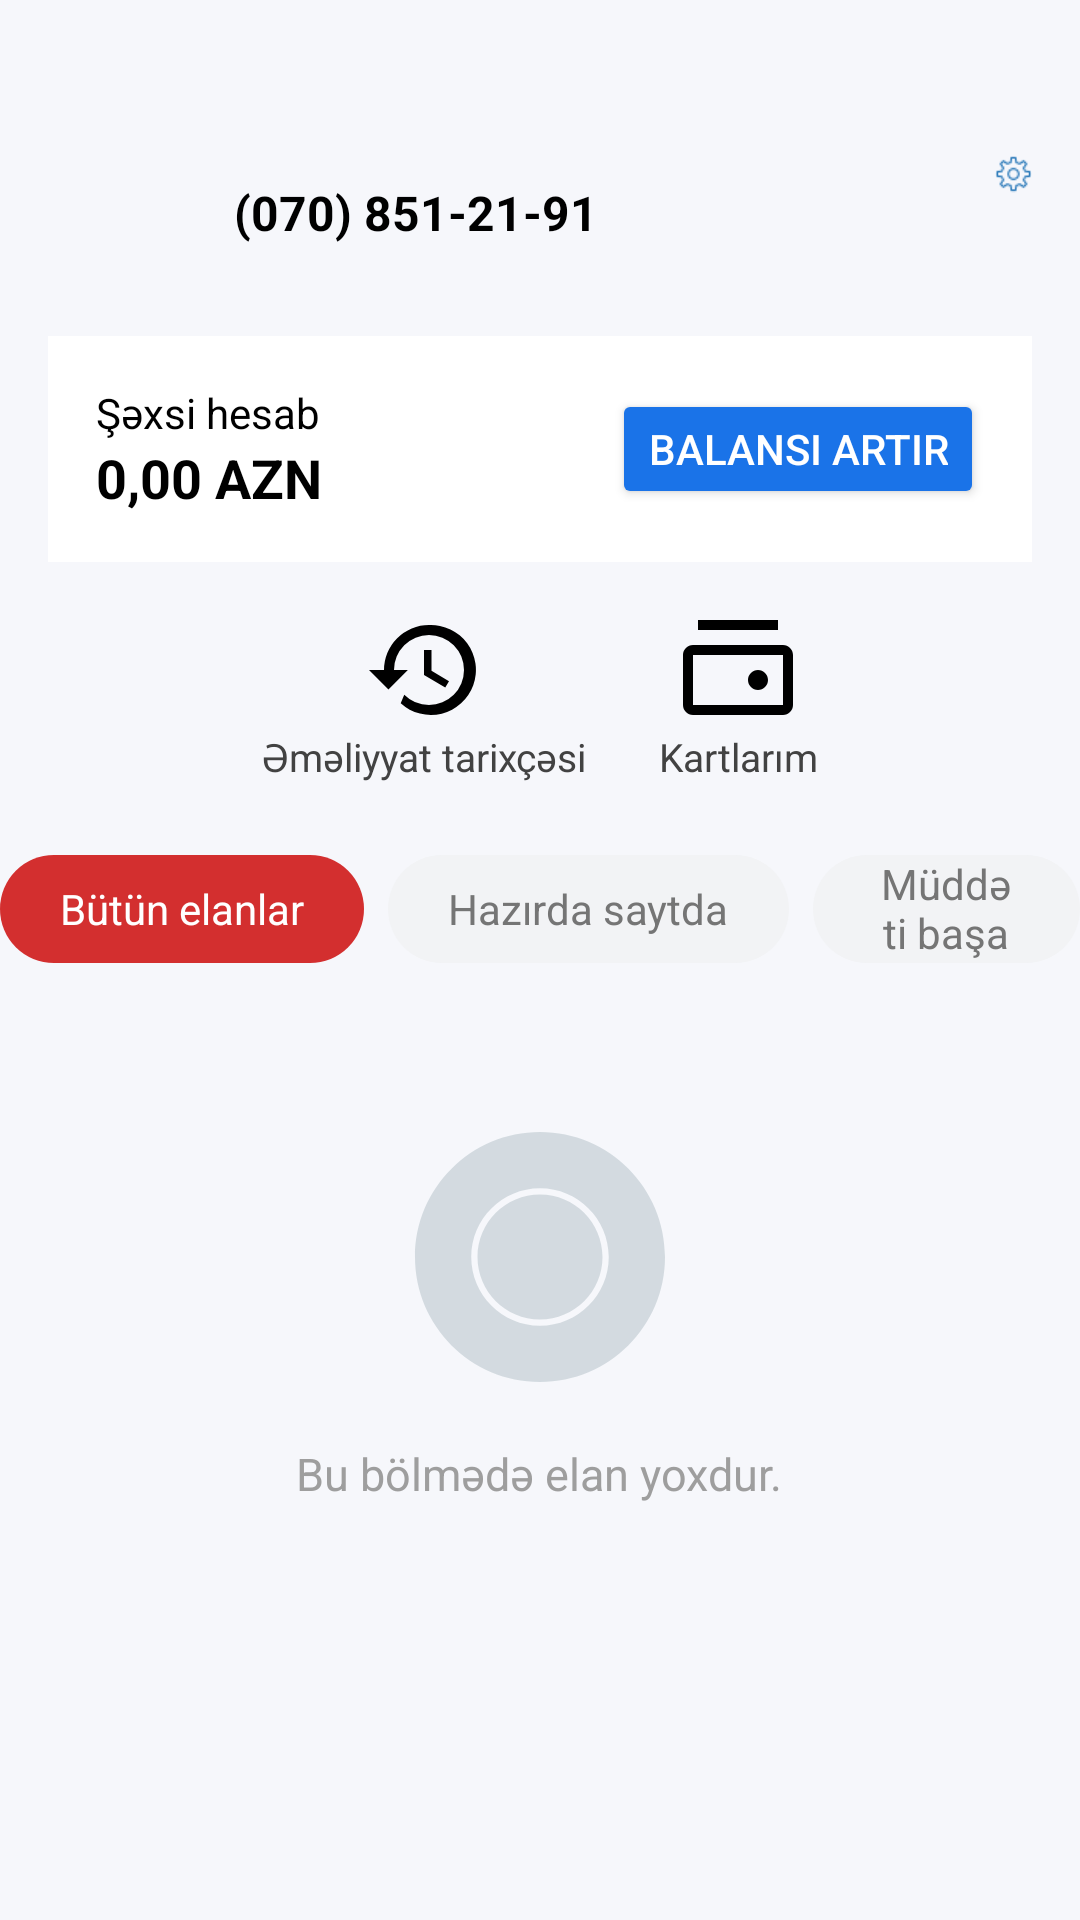

Here is an Android app screen rendered from its layout file. Give the layout XML and the strings, colors and styles it references.
<!-- AndroidManifest.xml: application theme Theme.TurboazApp -->
<!-- res/layout/fragment_main_cabinet.xml -->
<?xml version="1.0" encoding="utf-8"?>
<androidx.constraintlayout.widget.ConstraintLayout
    xmlns:android="http://schemas.android.com/apk/res/android"
    xmlns:app="http://schemas.android.com/apk/res-auto"
    android:layout_width="match_parent"
    android:layout_height="match_parent"
    android:paddingTop="30dp"
    android:background="?attr/colorSurface">

    
    <LinearLayout
        android:id="@+id/profileSection"
        android:layout_width="0dp"
        android:layout_height="wrap_content"
        android:orientation="horizontal"
        android:gravity="center_vertical"
        app:layout_constraintTop_toTopOf="parent"
        app:layout_constraintStart_toStartOf="parent"
        app:layout_constraintEnd_toEndOf="parent"
        android:padding="16dp">

        <ImageView
            android:id="@+id/profileImage"
            android:layout_width="50dp"
            android:layout_height="50dp"
            android:src="@drawable/account_circle"
            android:backgroundTint="#E0E0E0"
            android:layout_marginEnd="12dp" />

        <TextView
            android:id="@+id/tvPhone"
            android:layout_width="wrap_content"
            android:layout_height="wrap_content"
            android:text="(070) 851-21-91"
            android:textSize="16sp"
            android:textColor="?attr/colorOnSurface"
            android:textStyle="bold"
            android:layout_weight="1"/>

        <ImageView
            android:id="@+id/btnSettings"
            android:layout_width="0dp"
            android:layout_height="wrap_content"
            android:layout_gravity="end"
            android:layout_weight="1"
            android:layout_marginStart="120dp"
            android:src="@drawable/settings" />
    </LinearLayout>

    
    <LinearLayout
        android:id="@+id/balanceCard"
        android:layout_width="0dp"
        android:layout_height="wrap_content"
        android:orientation="horizontal"
        android:gravity="center_vertical"
        android:background="@color/cardBackground"
        android:padding="16dp"
        app:layout_constraintTop_toBottomOf="@id/profileSection"
        app:layout_constraintStart_toStartOf="parent"
        app:layout_constraintEnd_toEndOf="parent"
        android:layout_marginHorizontal="16dp">

        <LinearLayout
            android:layout_width="wrap_content"
            android:layout_height="wrap_content"
            android:orientation="vertical"
            android:layout_weight="1">

            <TextView
                android:layout_width="wrap_content"
                android:layout_height="wrap_content"
                android:text="Şəxsi hesab"
                android:textColor="?attr/colorOnSurface"
                android:textSize="14sp"/>

            <TextView
                android:layout_width="wrap_content"
                android:layout_height="wrap_content"
                android:text="0,00 AZN"
                android:textColor="?attr/colorOnSurface"
                android:textSize="18sp"
                android:textStyle="bold"/>
        </LinearLayout>

        <Button
            android:id="@+id/btnAddBalance"
            android:layout_width="wrap_content"
            android:layout_height="40dp"
            android:text="Balansı artır"
            android:textColor="@android:color/white"
            android:backgroundTint="#1A73E8"
            android:textSize="14sp"/>
    </LinearLayout>

    
    <LinearLayout
        android:id="@+id/actionButtons"
        android:layout_width="0dp"
        android:layout_height="wrap_content"
        android:orientation="horizontal"
        android:gravity="center"
        android:layout_marginTop="16dp"
        app:layout_constraintTop_toBottomOf="@id/balanceCard"
        app:layout_constraintStart_toStartOf="parent"
        app:layout_constraintEnd_toEndOf="parent">

        <LinearLayout
            android:layout_width="wrap_content"
            android:layout_height="wrap_content"
            android:orientation="vertical"
            android:gravity="center"
            android:layout_marginEnd="24dp">

            <ImageView
                android:layout_width="40dp"
                android:layout_height="40dp"
                android:src="@drawable/ic_history"
                app:tint="?attr/colorOnSurface"/>

            <TextView
                android:layout_width="wrap_content"
                android:layout_height="wrap_content"
                android:text="Əməliyyat tarixçəsi"
                android:textColor="#424242"
                android:textSize="13sp"/>
        </LinearLayout>

        <LinearLayout
            android:layout_width="wrap_content"
            android:layout_height="wrap_content"
            android:orientation="vertical"
            android:gravity="center">

            <ImageView
                android:layout_width="40dp"
                android:layout_height="40dp"
                android:src="@drawable/ic_wallet"
                app:tint="?attr/colorOnSurface"/>

            <TextView
                android:layout_width="wrap_content"
                android:layout_height="wrap_content"
                android:text="Kartlarım"
                android:textColor="#424242"
                android:textSize="13sp"/>
        </LinearLayout>
    </LinearLayout>

    
    <LinearLayout
        android:id="@+id/tabSection"
        android:layout_width="0dp"
        android:layout_height="wrap_content"
        android:orientation="horizontal"
        android:gravity="center"
        android:layout_marginTop="24dp"
        app:layout_constraintTop_toBottomOf="@id/actionButtons"
        app:layout_constraintStart_toStartOf="parent"
        app:layout_constraintEnd_toEndOf="parent">

        <TextView
            android:layout_width="wrap_content"
            android:layout_height="36dp"
            android:gravity="center"
            android:paddingHorizontal="20dp"
            android:backgroundTintMode="src_in"
            android:background="@drawable/bg_tab_selected"
            android:text="Bütün elanlar"
            android:textColor="@android:color/white"
            android:textSize="14sp"
            android:layout_marginEnd="8dp"/>

        <TextView
            android:layout_width="wrap_content"
            android:layout_height="36dp"
            android:gravity="center"
            android:paddingHorizontal="20dp"
            android:background="@drawable/bg_tab_unselected"
            android:text="Hazırda saytda"
            android:textColor="#757575"
            android:textSize="14sp"
            android:layout_marginEnd="8dp"/>

        <TextView
            android:layout_width="wrap_content"
            android:layout_height="36dp"
            android:gravity="center"
            android:paddingHorizontal="20dp"
            android:background="@drawable/bg_tab_unselected"
            android:text="Müddəti başa çatan"
            android:textColor="#757575"
            android:textSize="14sp"/>
    </LinearLayout>

    
    <androidx.recyclerview.widget.RecyclerView
        android:id="@+id/recyclerViewMyCars"
        android:layout_width="0dp"
        android:layout_height="0dp"
        android:visibility="gone"
        app:layout_constraintTop_toBottomOf="@id/tabSection"
        app:layout_constraintBottom_toBottomOf="parent"
        app:layout_constraintStart_toStartOf="parent"
        app:layout_constraintEnd_toEndOf="parent"
        android:layout_marginTop="16dp"
        android:padding="8dp"/>

    
    <LinearLayout
        android:id="@+id/emptySection"
        android:layout_width="0dp"
        android:layout_height="wrap_content"
        android:orientation="vertical"
        android:gravity="center"
        android:visibility="visible"
        app:layout_constraintTop_toBottomOf="@id/tabSection"
        app:layout_constraintStart_toStartOf="parent"
        app:layout_constraintEnd_toEndOf="parent"
        android:layout_marginTop="48dp">

        <ImageView
            android:layout_width="100dp"
            android:layout_height="100dp"
            android:src="@drawable/ic_empty_state"
            android:alpha="0.5"/>

        <TextView
            android:layout_width="wrap_content"
            android:layout_height="wrap_content"
            android:text="Bu bölmədə elan yoxdur."
            android:textColor="#9E9E9E"
            android:textSize="15sp"
            android:layout_marginTop="12dp"/>
    </LinearLayout>

</androidx.constraintlayout.widget.ConstraintLayout>
<!-- resources referenced by this layout -->
<resources>
  <color name="cardBackground">#FFFFFF</color>
  <!-- drawable bg_tab_selected (drawable) -->
  <shape xmlns:android="http://schemas.android.com/apk/res/android" android:shape="rectangle">
      <solid android:color="#D32F2F"/>
      <corners android:radius="20dp"/>
  </shape>
  <!-- drawable bg_tab_unselected (drawable) -->
  <shape xmlns:android="http://schemas.android.com/apk/res/android" android:shape="rectangle">
      <solid android:color="#F2F3F5"/>
      <corners android:radius="20dp"/>
  </shape>
  <!-- drawable ic_empty_state (drawable) -->
  <vector xmlns:android="http://schemas.android.com/apk/res/android"
      android:width="120dp"
      android:height="120dp"
      android:viewportWidth="24"
      android:viewportHeight="24">
      <path
          android:fillColor="#B0BEC5"
          android:pathData="M12,2C6.48,2 2,6.48 2,12s4.48,10 10,10
              10,-4.48 10,-10S17.52,2 12,2zM12,17.5
              c-3.03,0 -5.5,-2.47 -5.5,-5.5
              s2.47,-5.5 5.5,-5.5 5.5,2.47 5.5,5.5
              -2.47,5.5 -5.5,5.5zM12,7
              c-2.76,0 -5,2.24 -5,5s2.24,5 5,5
              5,-2.24 5,-5 -2.24,-5 -5,-5z" />
  </vector>
  <!-- drawable ic_history (drawable) -->
  <vector xmlns:android="http://schemas.android.com/apk/res/android"
      android:width="24dp"
      android:height="24dp"
      android:viewportWidth="24"
      android:viewportHeight="24">
      <path
          android:fillColor="#000000"
          android:pathData="M13,3a9,9 0 0,0 -9,9H1l3.89,3.89L8.77,12H6a7,7 0 1,1 7,7 7.07,7.07 0 0,1 -4.95,-2.05L7.34,18.66A9,9 0 1,0 13,3zM12,8v5l4.25,2.52L17,14.24l-3.5,-2.07V8z"/>
  </vector>
  <!-- drawable ic_wallet (drawable) -->
  <vector xmlns:android="http://schemas.android.com/apk/res/android"
      android:width="24dp"
      android:height="24dp"
      android:viewportWidth="24"
      android:viewportHeight="24">
      <path
          android:fillColor="#000000"
          android:pathData="M21,7H3C1.9,7 1,7.9 1,9v10c0,1.1 0.9,2 2,2h18c1.1,0 2,-0.9 2,-2V9c0,-1.1 -0.9,-2 -2,-2zM21,19H3V9h18v10zM16,12c-1.1,0 -2,0.9 -2,2s0.9,2 2,2 2,-0.9 2,-2 -0.9,-2 -2,-2zM20,4H4V2h16v2z"/>
  </vector>
  <!-- drawable settings: png bitmap (drawable, 748 bytes) -->
  <style name="Theme.TurboazApp" parent="Base.Theme.TurboazApp" />
  <style name="Base.Theme.TurboazApp" parent="Theme.Material3.Light.NoActionBar">
          
          <item name="colorPrimary">@color/red</item>
          <item name="colorOnPrimary">@color/white</item>
  
          
          <item name="android:colorBackground">@color/white</item>
          <item name="colorSurface">@color/light_gray</item>
          <item name="colorOnSurface">@color/black</item>
  
          
          <item name="android:statusBarColor">@color/white</item>
          <item name="android:windowLightStatusBar">true</item>
  
          
          <item name="android:navigationBarColor">@color/white</item>
          <item name="android:windowLightNavigationBar" tools:targetApi="o">true</item>
      </style>
  <color name="red">#c81016</color>
  <color name="white">#FFFFFFFF</color>
  <color name="light_gray">#f6f7fb</color>
  <color name="black">#FF000000</color>
</resources>
